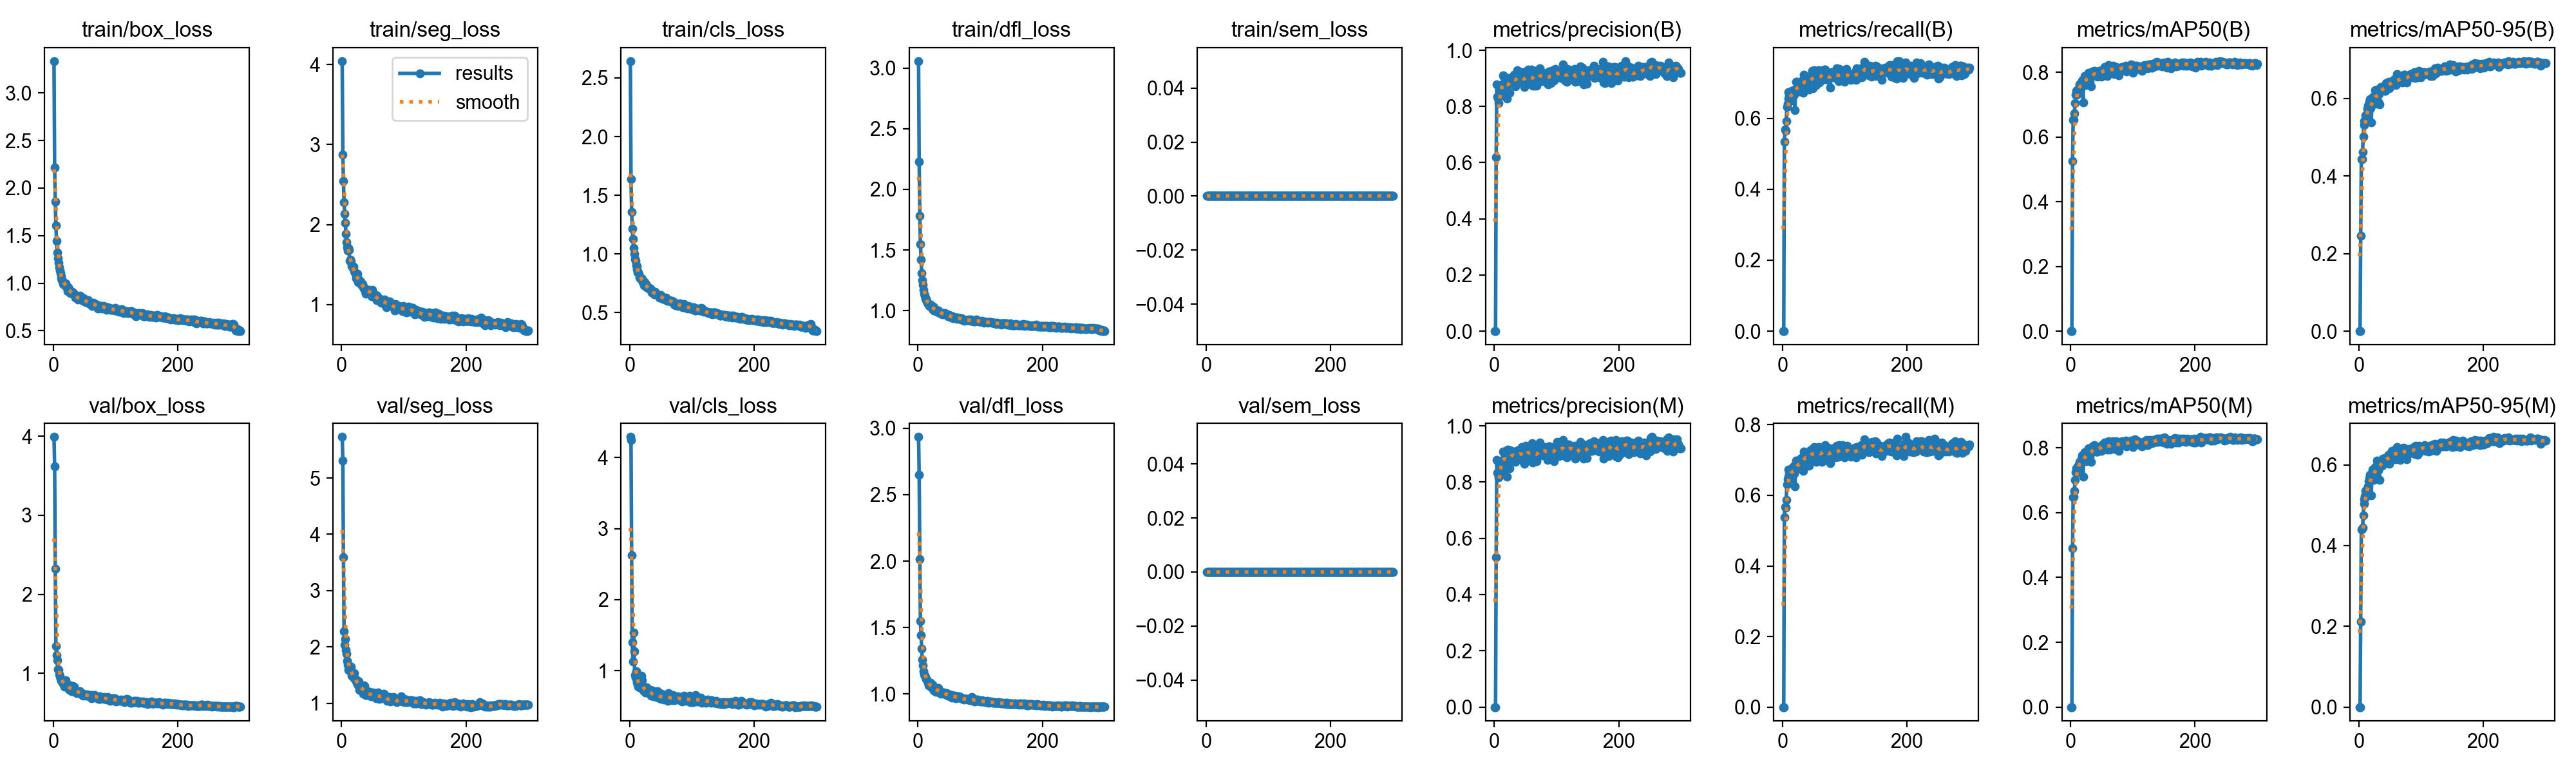

The file beside this chart, header and first rows:
epoch, time, train/box_loss, train/seg_loss, train/cls_loss, train/dfl_loss, train/sem_loss, metrics/precision(B), metrics/recall(B), metrics/mAP50(B), metrics/mAP50-95(B), metrics/precision(M), metrics/recall(M), metrics/mAP50(M), metrics/mAP50-95(M), val/box_loss, val/seg_loss, val/cls_loss, val/dfl_loss, val/sem_loss, lr/pg0, lr/pg1, lr/pg2
1, 13.18, 3.335, 4.043, 2.644, 3.058, 0, 0, 0, 0, 0, 0, 0, 0, 0, 3.991, 5.729, 4.289, 2.935, 0, 0.0003256, 0.0003256, 0.06777
2, 23.37, 2.219, 2.872, 1.64, 2.226, 0, 0, 0, 0, 0, 0, 0, 0, 0, 3.62, 5.312, 4.247, 2.648, 0, 0.0006567, 0.0006567, 0.03477
3, 34.08, 1.858, 2.541, 1.359, 1.783, 0, 0.6193, 0.5338, 0.5253, 0.2463, 0.5334, 0.5386, 0.4898, 0.2115, 2.327, 3.597, 2.623, 2.016, 0, 0.0009857, 0.0009857, 0.001761
4, 44.26, 1.608, 2.28, 1.213, 1.548, 0, 0.8791, 0.5686, 0.6539, 0.4435, 0.8786, 0.5672, 0.6476, 0.4398, 1.347, 2.275, 1.405, 1.549, 0, 0.0009901, 0.0009901, 0.0009901
5, 55.26, 1.447, 2.134, 1.13, 1.422, 0, 0.8351, 0.5648, 0.6529, 0.4437, 0.8337, 0.5644, 0.6498, 0.4408, 1.235, 2.038, 1.131, 1.444, 0, 0.0009868, 0.0009868, 0.0009868
6, 65.95, 1.323, 2.025, 1.05, 1.309, 0, 0.8271, 0.592, 0.6741, 0.4622, 0.8314, 0.5875, 0.6681, 0.4441, 1.165, 2.143, 1.536, 1.342, 0, 0.0009835, 0.0009835, 0.0009835
7, 76.37, 1.262, 1.885, 1.003, 1.253, 0, 0.8115, 0.6318, 0.7046, 0.5017, 0.8171, 0.6303, 0.7016, 0.4743, 1.051, 1.943, 1.271, 1.257, 0, 0.0009802, 0.0009802, 0.0009802
8, 86.92, 1.216, 1.783, 0.9597, 1.212, 0, 0.8586, 0.6416, 0.7317, 0.5312, 0.8415, 0.6463, 0.7255, 0.5033, 1.045, 1.872, 0.9363, 1.214, 0, 0.0009769, 0.0009769, 0.0009769
9, 96.94, 1.166, 1.72, 0.9408, 1.17, 0, 0.8417, 0.6742, 0.7438, 0.5419, 0.8393, 0.6723, 0.7377, 0.5149, 0.9866, 1.754, 0.9068, 1.172, 0, 0.0009736, 0.0009736, 0.0009736
10, 107.7, 1.134, 1.677, 0.9044, 1.138, 0, 0.8402, 0.6559, 0.7304, 0.5405, 0.8341, 0.653, 0.7243, 0.5222, 0.9632, 1.681, 0.9971, 1.147, 0, 0.0009703, 0.0009703, 0.0009703
11, 118.2, 1.109, 1.708, 0.8947, 1.122, 0, 0.8767, 0.6644, 0.7473, 0.5567, 0.8742, 0.6625, 0.7428, 0.536, 0.9276, 1.595, 0.8401, 1.138, 0, 0.000967, 0.000967, 0.000967
12, 129, 1.072, 1.681, 0.8691, 1.094, 0, 0.8538, 0.6571, 0.7443, 0.5522, 0.8538, 0.6571, 0.7391, 0.5205, 0.9252, 1.629, 0.9697, 1.128, 0, 0.0009637, 0.0009637, 0.0009637
13, 139, 1.052, 1.545, 0.841, 1.094, 0, 0.8646, 0.6697, 0.7387, 0.5531, 0.8659, 0.671, 0.7358, 0.5302, 0.9047, 1.655, 0.8028, 1.113, 0, 0.0009604, 0.0009604, 0.0009604
14, 149.4, 1.031, 1.566, 0.8412, 1.075, 0, 0.9109, 0.6511, 0.7634, 0.5731, 0.9076, 0.6482, 0.7576, 0.5426, 0.9176, 1.573, 0.779, 1.107, 0, 0.0009571, 0.0009571, 0.0009571
15, 159.9, 1.024, 1.535, 0.8296, 1.066, 0, 0.907, 0.6778, 0.7656, 0.5823, 0.9071, 0.6759, 0.7572, 0.5468, 0.8837, 1.649, 0.7821, 1.1, 0, 0.0009538, 0.0009538, 0.0009538
16, 170.5, 0.9927, 1.48, 0.7971, 1.055, 0, 0.8803, 0.6733, 0.7594, 0.5746, 0.8761, 0.674, 0.7579, 0.559, 0.8828, 1.491, 0.7669, 1.084, 0, 0.0009505, 0.0009505, 0.0009505
17, 180.8, 0.9965, 1.479, 0.7977, 1.051, 0, 0.8916, 0.6711, 0.7665, 0.5919, 0.8925, 0.6729, 0.767, 0.5676, 0.8533, 1.49, 0.7637, 1.064, 0, 0.0009472, 0.0009472, 0.0009472
18, 191.3, 0.9838, 1.462, 0.7861, 1.038, 0, 0.8902, 0.6797, 0.7752, 0.5977, 0.8946, 0.6816, 0.7776, 0.5762, 0.8312, 1.5, 0.7547, 1.065, 0, 0.0009439, 0.0009439, 0.0009439
19, 201.7, 0.9962, 1.471, 0.7923, 1.044, 0, 0.8672, 0.6663, 0.7585, 0.5756, 0.87, 0.6625, 0.7607, 0.5645, 0.8753, 1.455, 0.9289, 1.065, 0, 0.0009406, 0.0009406, 0.0009406
20, 212.1, 0.9958, 1.422, 0.7857, 1.047, 0, 0.8287, 0.6234, 0.7079, 0.538, 0.8199, 0.6249, 0.7117, 0.5236, 0.9115, 1.529, 0.8639, 1.086, 0, 0.0009373, 0.0009373, 0.0009373
21, 222.7, 0.9655, 1.405, 0.7602, 1.042, 0, 0.9022, 0.6787, 0.777, 0.5905, 0.9153, 0.6711, 0.7778, 0.5756, 0.8415, 1.435, 0.7742, 1.05, 0, 0.000934, 0.000934, 0.000934
22, 232.9, 0.9472, 1.385, 0.7655, 1.035, 0, 0.8827, 0.7028, 0.7883, 0.6036, 0.8871, 0.6988, 0.7868, 0.5888, 0.8487, 1.406, 0.7249, 1.053, 0, 0.0009307, 0.0009307, 0.0009307
23, 243.3, 0.9167, 1.326, 0.7318, 1.012, 0, 0.8827, 0.703, 0.7878, 0.6015, 0.8917, 0.6984, 0.7863, 0.5782, 0.8577, 1.418, 0.7185, 1.07, 0, 0.0009274, 0.0009274, 0.0009274
24, 253.7, 0.9599, 1.385, 0.7591, 1.03, 0, 0.8495, 0.6911, 0.7606, 0.5887, 0.8483, 0.6902, 0.7582, 0.5629, 0.8294, 1.366, 0.7564, 1.047, 0, 0.0009241, 0.0009241, 0.0009241
25, 264.1, 0.9393, 1.389, 0.7303, 1.002, 0, 0.8965, 0.6852, 0.7787, 0.6067, 0.8976, 0.6835, 0.7759, 0.5785, 0.8009, 1.344, 0.6961, 1.039, 0, 0.0009208, 0.0009208, 0.0009208
26, 274.7, 0.9151, 1.299, 0.7445, 1.027, 0, 0.9026, 0.694, 0.7881, 0.6211, 0.9122, 0.6911, 0.7866, 0.5941, 0.7878, 1.322, 0.6988, 1.027, 0, 0.0009175, 0.0009175, 0.0009175
27, 285, 0.8945, 1.278, 0.7169, 1.011, 0, 0.882, 0.6766, 0.7645, 0.5861, 0.8777, 0.6759, 0.7619, 0.5715, 0.852, 1.393, 0.7683, 1.052, 0, 0.0009142, 0.0009142, 0.0009142
28, 294.9, 0.9133, 1.316, 0.7156, 1.002, 0, 0.8963, 0.6873, 0.7829, 0.6097, 0.8963, 0.6892, 0.7817, 0.595, 0.805, 1.39, 0.7075, 1.03, 0, 0.0009109, 0.0009109, 0.0009109
29, 304.7, 0.8982, 1.284, 0.7127, 1.006, 0, 0.8999, 0.6942, 0.7976, 0.6228, 0.8987, 0.6933, 0.7984, 0.6098, 0.7768, 1.238, 0.7019, 1.018, 0, 0.0009076, 0.0009076, 0.0009076
30, 315.2, 0.9063, 1.279, 0.7147, 0.9945, 0, 0.898, 0.7049, 0.7944, 0.6161, 0.9045, 0.7054, 0.797, 0.606, 0.7861, 1.292, 0.6936, 1.022, 0, 0.0009043, 0.0009043, 0.0009043
31, 325.5, 0.9006, 1.29, 0.7038, 0.9873, 0, 0.903, 0.6816, 0.7709, 0.591, 0.9008, 0.6816, 0.7719, 0.5869, 0.8412, 1.302, 0.7052, 1.043, 0, 0.000901, 0.000901, 0.000901
32, 336.2, 0.8809, 1.246, 0.7041, 0.998, 0, 0.9131, 0.6864, 0.7841, 0.6118, 0.9093, 0.6835, 0.7836, 0.5956, 0.7909, 1.242, 0.7137, 1.029, 0, 0.0008977, 0.0008977, 0.0008977
33, 346.4, 0.8916, 1.258, 0.7075, 0.9987, 0, 0.8825, 0.6721, 0.756, 0.5843, 0.88, 0.6702, 0.7573, 0.5627, 0.8329, 1.255, 0.7329, 1.047, 0, 0.0008944, 0.0008944, 0.0008944
34, 356.8, 0.8764, 1.255, 0.6909, 0.9865, 0, 0.8714, 0.7234, 0.7965, 0.6203, 0.8714, 0.7234, 0.793, 0.6051, 0.769, 1.238, 0.6499, 1.012, 0, 0.0008911, 0.0008911, 0.0008911
35, 366.9, 0.8498, 1.217, 0.674, 0.9797, 0, 0.8924, 0.7197, 0.8031, 0.6292, 0.8913, 0.7188, 0.8045, 0.6092, 0.7768, 1.172, 0.6584, 1.011, 0, 0.0008878, 0.0008878, 0.0008878
36, 377.8, 0.8596, 1.197, 0.6696, 0.978, 0, 0.8813, 0.7159, 0.7931, 0.62, 0.8836, 0.7131, 0.7955, 0.6049, 0.7815, 1.312, 0.7248, 1.017, 0, 0.0008845, 0.0008845, 0.0008845
37, 387.9, 0.8602, 1.21, 0.6806, 0.9802, 0, 0.9294, 0.6892, 0.7936, 0.6244, 0.9108, 0.6959, 0.7959, 0.5982, 0.7545, 1.301, 0.6524, 1.003, 0, 0.0008812, 0.0008812, 0.0008812
38, 397.7, 0.8488, 1.173, 0.6638, 0.9736, 0, 0.9084, 0.6997, 0.8038, 0.629, 0.9124, 0.7035, 0.8088, 0.6149, 0.7694, 1.203, 0.6398, 1.011, 0, 0.0008779, 0.0008779, 0.0008779
39, 408.4, 0.8256, 1.138, 0.6575, 0.971, 0, 0.9134, 0.7037, 0.8022, 0.6299, 0.8873, 0.7206, 0.804, 0.6135, 0.7636, 1.146, 0.6567, 1.012, 0, 0.0008746, 0.0008746, 0.0008746
40, 419.2, 0.8459, 1.173, 0.6752, 0.9799, 0, 0.8886, 0.7149, 0.7924, 0.6242, 0.8869, 0.7188, 0.7992, 0.6125, 0.7685, 1.15, 0.68, 1.013, 0, 0.0008713, 0.0008713, 0.0008713
41, 429.6, 0.8344, 1.174, 0.6679, 0.9742, 0, 0.9055, 0.693, 0.7883, 0.6239, 0.9068, 0.694, 0.7888, 0.6085, 0.7656, 1.213, 0.6964, 1.006, 0, 0.000868, 0.000868, 0.000868
42, 440.2, 0.8595, 1.173, 0.6613, 0.9673, 0, 0.9, 0.7031, 0.7913, 0.6193, 0.9101, 0.7064, 0.7894, 0.6064, 0.7686, 1.167, 0.6484, 1.01, 0, 0.0008647, 0.0008647, 0.0008647
43, 451, 0.8693, 1.166, 0.6578, 0.9801, 0, 0.9185, 0.6806, 0.787, 0.6192, 0.9073, 0.6845, 0.7878, 0.6163, 0.778, 1.155, 0.6644, 1.004, 0, 0.0008614, 0.0008614, 0.0008614
44, 461.3, 0.8594, 1.181, 0.6582, 0.9739, 0, 0.9211, 0.6978, 0.8023, 0.6397, 0.9241, 0.6964, 0.8034, 0.6192, 0.739, 1.147, 0.6278, 0.9956, 0, 0.0008581, 0.0008581, 0.0008581
45, 471.8, 0.8377, 1.163, 0.6485, 0.9751, 0, 0.8873, 0.7197, 0.8024, 0.6343, 0.8761, 0.7281, 0.8032, 0.6164, 0.753, 1.197, 0.7108, 1.004, 0, 0.0008548, 0.0008548, 0.0008548
46, 482.4, 0.8395, 1.155, 0.6513, 0.971, 0, 0.8991, 0.7134, 0.8047, 0.6381, 0.8985, 0.7174, 0.8047, 0.6148, 0.75, 1.179, 0.6201, 1.005, 0, 0.0008515, 0.0008515, 0.0008515
47, 492.9, 0.8334, 1.175, 0.6523, 0.9643, 0, 0.8899, 0.7165, 0.7941, 0.6318, 0.8799, 0.7255, 0.7924, 0.6114, 0.729, 1.124, 0.6255, 0.9904, 0, 0.0008482, 0.0008482, 0.0008482
48, 503.4, 0.8139, 1.103, 0.6294, 0.9536, 0, 0.8689, 0.734, 0.8018, 0.6424, 0.8655, 0.7312, 0.8016, 0.6241, 0.716, 1.135, 0.625, 0.985, 0, 0.0008449, 0.0008449, 0.0008449
49, 514, 0.8398, 1.188, 0.6403, 0.9596, 0, 0.9092, 0.6845, 0.7872, 0.626, 0.8773, 0.7007, 0.7897, 0.6028, 0.7373, 1.153, 0.6777, 0.9844, 0, 0.0008416, 0.0008416, 0.0008416
50, 524.3, 0.8212, 1.116, 0.6496, 0.9657, 0, 0.925, 0.7035, 0.8015, 0.6392, 0.9286, 0.7062, 0.8025, 0.6146, 0.738, 1.19, 0.6072, 0.9969, 0, 0.0008383, 0.0008383, 0.0008383
51, 534.5, 0.8136, 1.126, 0.6265, 0.9476, 0, 0.8793, 0.736, 0.8076, 0.6423, 0.8901, 0.7369, 0.8113, 0.6241, 0.7315, 1.177, 0.6771, 0.987, 0, 0.000835, 0.000835, 0.000835
52, 544.7, 0.8043, 1.097, 0.6257, 0.9513, 0, 0.8835, 0.7228, 0.7985, 0.6367, 0.8881, 0.7265, 0.8027, 0.6251, 0.7282, 1.165, 0.6189, 0.9812, 0, 0.0008317, 0.0008317, 0.0008317
53, 555.2, 0.8075, 1.111, 0.6179, 0.9502, 0, 0.9225, 0.7111, 0.8075, 0.6411, 0.9246, 0.7132, 0.8092, 0.6347, 0.7186, 1.108, 0.6118, 0.9777, 0, 0.0008284, 0.0008284, 0.0008284
54, 565.5, 0.8105, 1.096, 0.6303, 0.9517, 0, 0.9311, 0.6949, 0.802, 0.6405, 0.9251, 0.6942, 0.7982, 0.617, 0.7308, 1.149, 0.6391, 0.9897, 0, 0.0008251, 0.0008251, 0.0008251
55, 575.6, 0.7931, 1.089, 0.622, 0.9445, 0, 0.9198, 0.7178, 0.8159, 0.6463, 0.8979, 0.7312, 0.816, 0.6247, 0.7174, 1.092, 0.5946, 0.9727, 0, 0.0008218, 0.0008218, 0.0008218
56, 586, 0.8229, 1.121, 0.624, 0.9547, 0, 0.9002, 0.7207, 0.8074, 0.648, 0.903, 0.7275, 0.813, 0.6272, 0.7168, 1.118, 0.6046, 0.9804, 0, 0.0008185, 0.0008185, 0.0008185
57, 596.1, 0.7971, 1.058, 0.613, 0.9393, 0, 0.9018, 0.7182, 0.809, 0.649, 0.8901, 0.7334, 0.812, 0.6288, 0.7211, 1.122, 0.6258, 0.9833, 0, 0.0008152, 0.0008152, 0.0008152
58, 606.4, 0.7967, 1.102, 0.629, 0.9433, 0, 0.8903, 0.7351, 0.8084, 0.6447, 0.8926, 0.737, 0.813, 0.6383, 0.7269, 1.162, 0.6472, 0.982, 0, 0.0008119, 0.0008119, 0.0008119
59, 616.7, 0.7835, 1.065, 0.6078, 0.9445, 0, 0.8886, 0.7016, 0.7885, 0.635, 0.8922, 0.7045, 0.7937, 0.6143, 0.7188, 1.187, 0.6702, 0.9818, 0, 0.0008086, 0.0008086, 0.0008086
60, 626.7, 0.7773, 1.067, 0.5997, 0.9418, 0, 0.9308, 0.7049, 0.7962, 0.6373, 0.932, 0.7058, 0.7978, 0.6187, 0.7224, 1.12, 0.6208, 0.9864, 0, 0.0008053, 0.0008053, 0.0008053
... 240 more rows
